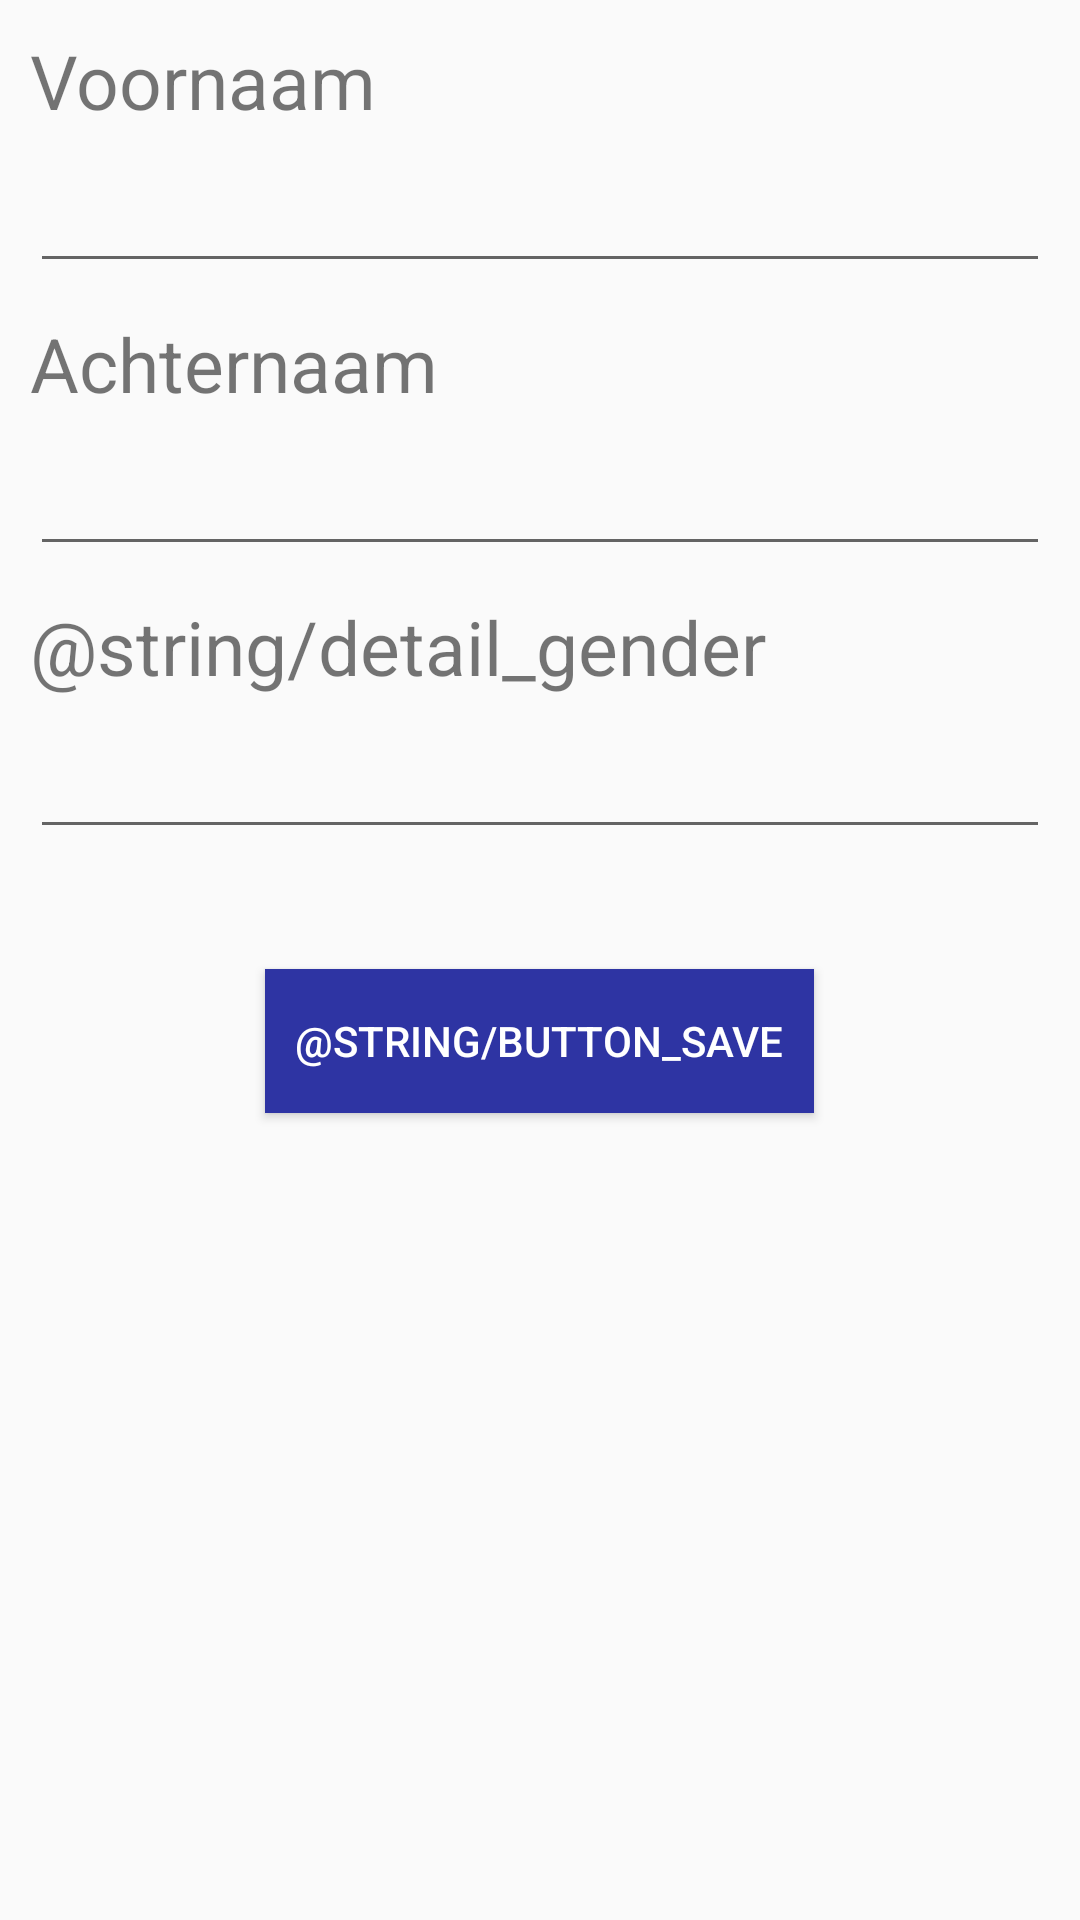

Reconstruct the res/layout file that produces this screen, plus the resources it refers to.
<!-- AndroidManifest.xml: application theme AppTheme -->
<!-- res/layout/activity_add_player.xml -->
<?xml version="1.0" encoding="utf-8"?>
<LinearLayout xmlns:android="http://schemas.android.com/apk/res/android"
    xmlns:tools="http://schemas.android.com/tools"
    android:layout_width="match_parent"
    android:layout_height="wrap_content"
    android:orientation="vertical"
    android:paddingLeft="10dp"
    android:paddingRight="10dp"
    tools:context=".AddPlayerActivity">

    <TextView
        android:id="@+id/detail_firstname_label"
        android:layout_width="wrap_content"
        android:layout_height="wrap_content"
        android:layout_marginTop="10dp"
        android:textSize="25sp"
        android:text="@string/detail_firstname" />

    <EditText
        android:id="@+id/firstname"
        android:layout_width="match_parent"
        android:layout_height="wrap_content"
        android:ems="10"
        android:textSize="25sp"
        android:inputType="textPersonName"/>
    <TextView
        android:id="@+id/detail_lastname_label"
        android:layout_width="wrap_content"
        android:layout_height="wrap_content"
        android:layout_marginTop="10dp"
        android:textSize="25sp"
        android:text="@string/detail_lastname" />

    <EditText
        android:id="@+id/lastname"
        android:layout_width="match_parent"
        android:layout_height="wrap_content"
        android:ems="10"
        android:textSize="25sp"
        android:inputType="textPersonName"
        android:text="" />
    <TextView
        android:id="@+id/detail_gender_label"
        android:layout_width="wrap_content"
        android:layout_height="wrap_content"
        android:layout_marginTop="10dp"
        android:textSize="25sp"
        android:text="@string/detail_gender" />

    <EditText
        android:id="@+id/gender"
        android:layout_width="match_parent"
        android:layout_height="wrap_content"
        android:ems="10"
        android:text= ""
        android:textSize="25sp" />

    <Button
        android:id="@+id/add_player"
        android:layout_width="wrap_content"
        android:layout_height="wrap_content"
        android:layout_gravity="center"
        android:paddingLeft="10dp"
        android:paddingRight="10dp"
        android:layout_marginTop="40dp"
        android:clickable="true"
        android:text="@string/button_save" />
</LinearLayout>
<!-- resources referenced by this layout -->
<resources>
  <string name="detail_firstname">Voornaam</string>
  <string name="detail_lastname">Achternaam</string>
  <style name="AppTheme" parent="Theme.AppCompat.DayNight">
          
          <item name="colorPrimary">@color/colorPrimary</item>
          <item name="colorPrimaryDark">@color/colorPrimaryDark</item>
          <item name="colorAccent">@color/colorAccent</item>
          <item name="buttonStyle">@style/customButton</item>
      </style>
  <style name="customButton" parent="Widget.AppCompat.Button">
          <item name="android:background">#2e34a3</item>
          <item name="android:textColor">#FFFFFF</item>
          <item name="android:paddingLeft">24dp</item>
          <item name="android:paddingRight">24dp</item>
      </style>
  <!-- not gathered from this repository: default colours our renderer supplied (Android Studio template values) -->
  <color name="colorPrimary">#FF6200EE</color>
  <color name="colorPrimaryDark">#FF3700B3</color>
  <color name="colorAccent">#FF03DAC5</color>
</resources>
